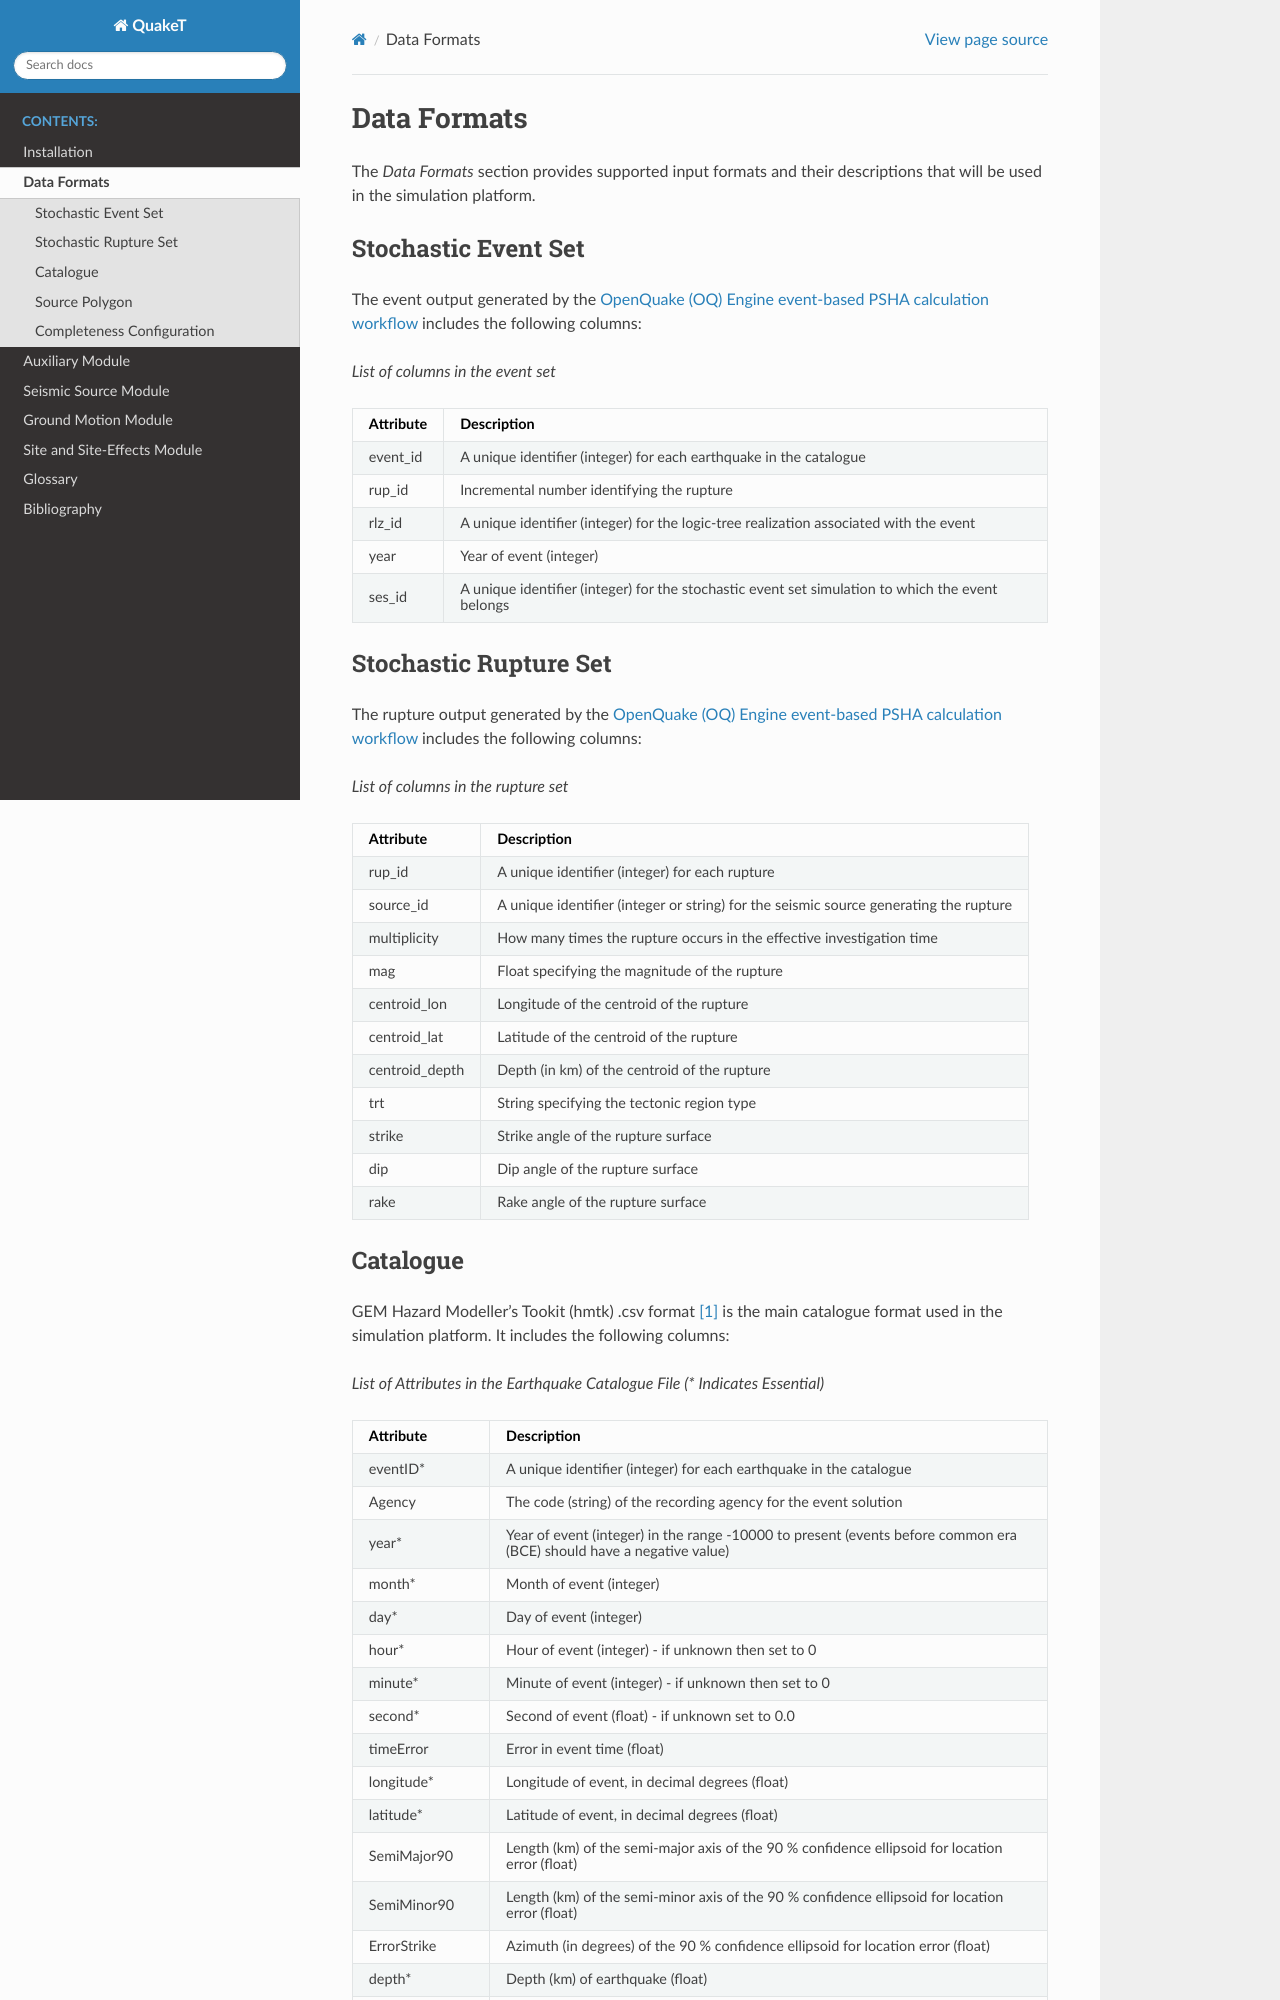

repository: GEMScienceTools/quakeT · page: contents/data_formats.html · generator: sphinx

Data Formats
################################

The *Data Formats* section provides supported input formats and their descriptions that will be used in the simulation platform.

Stochastic Event Set
========================
The event output generated by the `OpenQuake (OQ) Engine event-based PSHA calculation workflow <https://docs.openquake.org/oq-engine/manual/latest/user-guide/workflows/event-based-psha.html>`_ includes the following columns:

*List of columns in the event set*

+-------------+----------------------------------------------------------------------------------------------------+
| Attribute   | Description                                                                                        |
+=============+====================================================================================================+
| event_id    | A unique identifier (integer) for each earthquake in the catalogue                                 |
+-------------+----------------------------------------------------------------------------------------------------+
| rup_id      | Incremental number identifying the rupture                                                         |
+-------------+----------------------------------------------------------------------------------------------------+
| rlz_id      | A unique identifier (integer) for the logic-tree realization associated with the event             |
+-------------+----------------------------------------------------------------------------------------------------+
| year        | Year of event (integer)                                                                            |
+-------------+----------------------------------------------------------------------------------------------------+
| ses_id      | A unique identifier (integer) for the stochastic event set simulation to which the event belongs   |
+-------------+----------------------------------------------------------------------------------------------------+

Stochastic Rupture Set
========================
The rupture output generated by the `OpenQuake (OQ) Engine event-based PSHA calculation workflow <https://docs.openquake.org/oq-engine/manual/latest/user-guide/workflows/event-based-psha.html>`_ includes the following columns:

*List of columns in the rupture set*

+------------------+------------------------------------------------------------------------------------------+
| Attribute        | Description                                                                              |
+==================+==========================================================================================+
| rup_id           | A unique identifier (integer) for each rupture                                           |
+------------------+------------------------------------------------------------------------------------------+
| source_id        | A unique identifier (integer or string) for the seismic source generating the rupture    |
+------------------+------------------------------------------------------------------------------------------+
| multiplicity     | How many times the rupture occurs in the effective investigation time                    |
+------------------+------------------------------------------------------------------------------------------+
| mag              | Float specifying the magnitude of the rupture                                            |
+------------------+------------------------------------------------------------------------------------------+
| centroid_lon     | Longitude of the centroid of the rupture                                                 |
+------------------+------------------------------------------------------------------------------------------+
| centroid_lat     | Latitude of the centroid of the rupture                                                  |
+------------------+------------------------------------------------------------------------------------------+
| centroid_depth   | Depth (in km) of the centroid of the rupture                                             |
+------------------+------------------------------------------------------------------------------------------+
| trt              | String specifying the tectonic region type                                               |
+------------------+------------------------------------------------------------------------------------------+
| strike           | Strike angle of the rupture surface                                                      |
+------------------+------------------------------------------------------------------------------------------+
| dip              | Dip angle of the rupture surface                                                         |
+------------------+------------------------------------------------------------------------------------------+
| rake             | Rake angle of the rupture surface                                                        |
+------------------+------------------------------------------------------------------------------------------+
